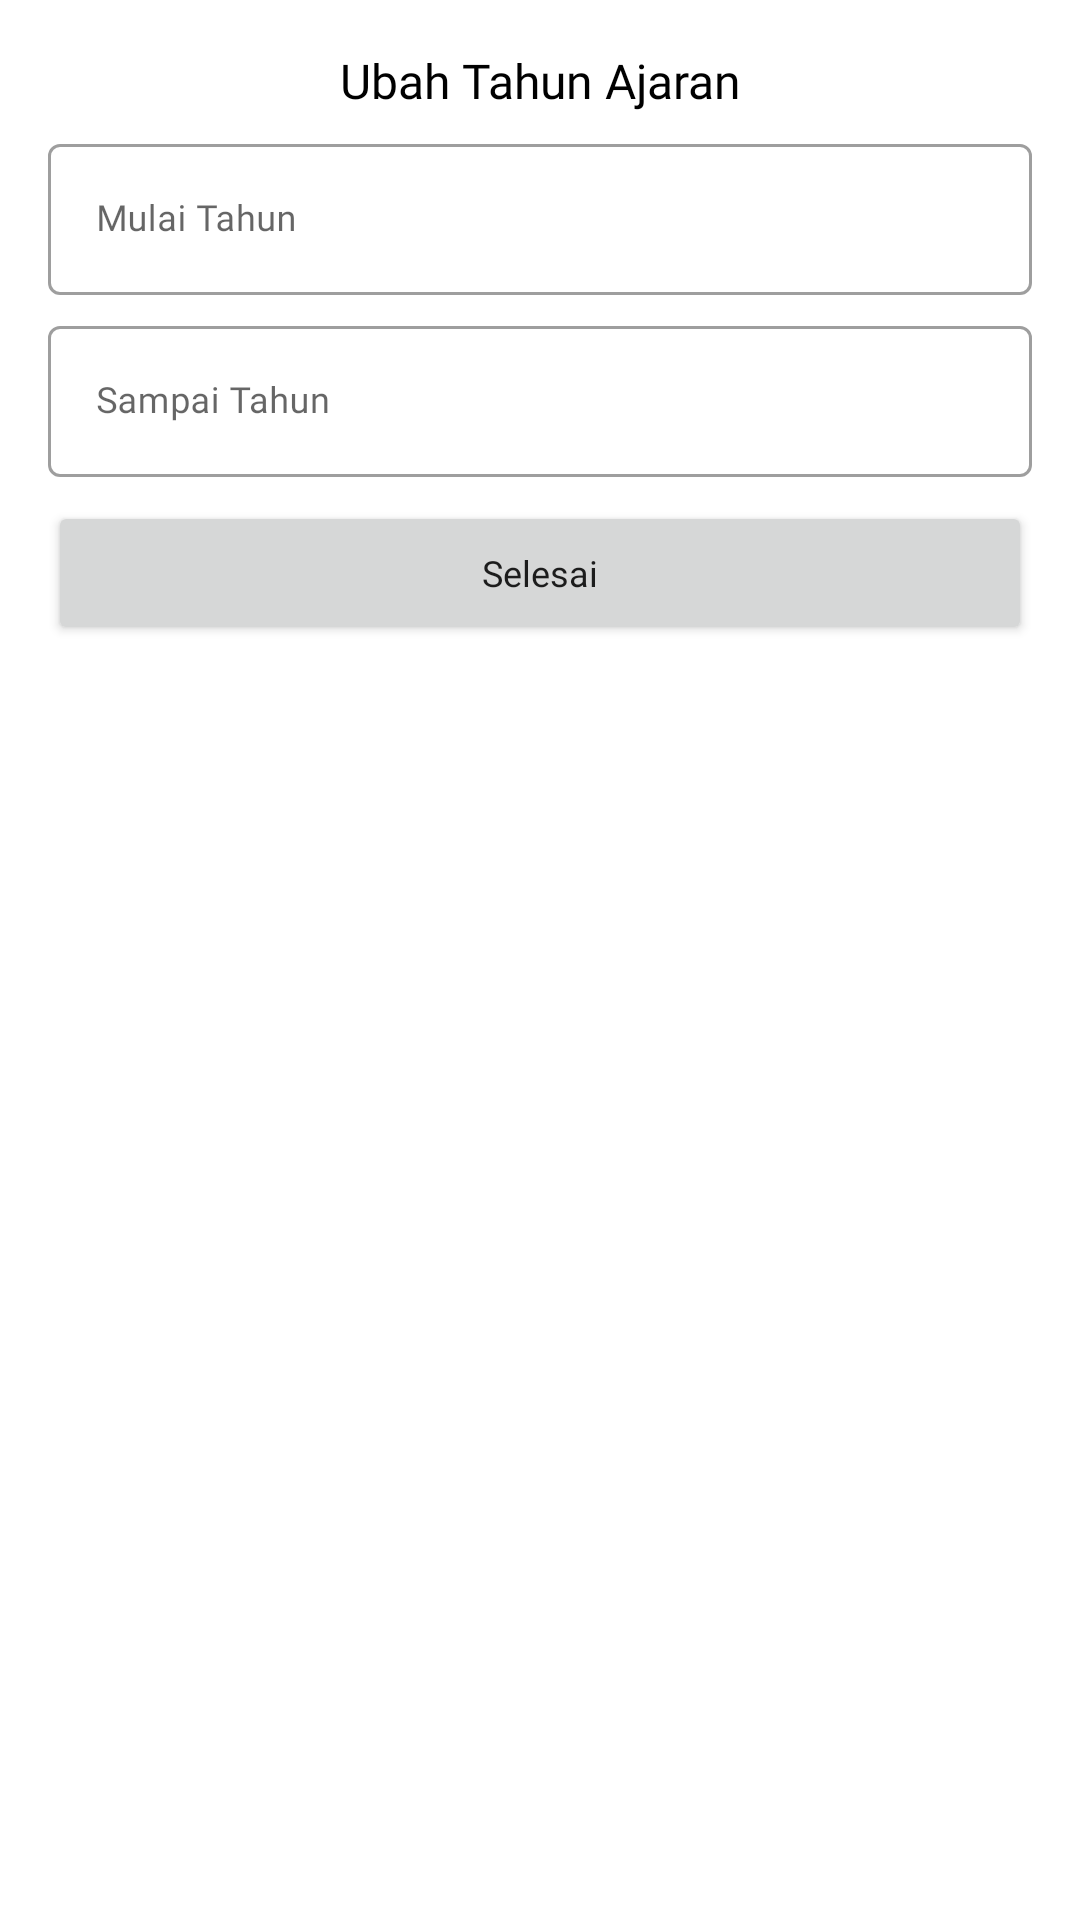

This screen was rendered from an Android layout file. Write that file and the resources it references.
<!-- AndroidManifest.xml: application theme Theme.StudentMonitoring -->
<!-- res/layout/layout_dialog_edit_year_school.xml -->
<?xml version="1.0" encoding="utf-8"?>
<RelativeLayout xmlns:android="http://schemas.android.com/apk/res/android"
    xmlns:tools="http://schemas.android.com/tools"
    android:layout_width="match_parent"
    android:layout_height="match_parent">

    <LinearLayout
        android:layout_width="match_parent"
        android:layout_height="wrap_content"
        android:orientation="vertical"
        android:layout_margin="16dp">

        <TextView
            android:layout_width="match_parent"
            android:layout_height="wrap_content"
            android:text="Ubah Tahun Ajaran"
            android:fontFamily="@font/poppins_bold"
            android:textSize="16sp"
            android:layout_marginBottom="5dp"
            android:textColor="@color/black"
            android:textAlignment="center"/>


        <com.google.android.material.textfield.TextInputLayout
            android:layout_width="match_parent"
            android:layout_height="wrap_content"
            style="@style/Widget.MaterialComponents.TextInputLayout.OutlinedBox"
            android:hint="Mulai Tahun"
            android:layout_marginBottom="5dp"
            android:layout_gravity="center_horizontal">

            <com.google.android.material.textfield.TextInputEditText
                android:id="@+id/year_school_ti_edit_from"
                android:layout_width="match_parent"
                android:layout_height="wrap_content"
                android:fontFamily="@font/poppins_medium"
                android:focusableInTouchMode="true"
                android:textSize="12sp"
                android:maxLength="12"
                android:inputType="text"/>

        </com.google.android.material.textfield.TextInputLayout>

        <com.google.android.material.textfield.TextInputLayout
            android:layout_width="match_parent"
            android:layout_height="wrap_content"
            style="@style/Widget.MaterialComponents.TextInputLayout.OutlinedBox"
            android:hint="Sampai Tahun"
            android:layout_marginBottom="2dp"
            android:layout_gravity="center_horizontal">

            <com.google.android.material.textfield.TextInputEditText
                android:id="@+id/year_school_ti_edit_to"
                android:layout_width="match_parent"
                android:layout_height="wrap_content"
                android:fontFamily="@font/poppins_medium"
                android:focusableInTouchMode="true"
                android:textSize="12sp"
                android:maxLength="4"
                android:inputType="text"/>

        </com.google.android.material.textfield.TextInputLayout>

        <Button
            android:id="@+id/finish_edit_btn"
            android:layout_width="match_parent"
            android:layout_height="wrap_content"
            android:text="Selesai"
            android:layout_marginTop="6dp"
            android:fontFamily="@font/poppins_medium"
            android:textSize="12sp"
            android:textAllCaps="false"/>


    </LinearLayout>

</RelativeLayout>
<!-- resources referenced by this layout -->
<resources>
  <color name="black">#FF000000</color>
  <style name="Theme.StudentMonitoring" parent="Theme.MaterialComponents.DayNight.NoActionBar">
          
          <item name="colorPrimary">@color/purple_custom</item>
          <item name="colorPrimaryVariant">@color/purple_custom</item>
          <item name="colorOnPrimary">@color/white</item>
          
          <item name="colorSecondary">@color/purple_200</item>
          <item name="colorSecondaryVariant">@color/teal_700</item>
          <item name="colorOnSecondary">@color/black</item>
          
          <item name="android:statusBarColor" tools:targetApi="l">?attr/colorOnPrimary</item>
  
  
  
  
          
      </style>
  <color name="purple_custom">#8b6fef</color>
  <color name="white">#FFFFFFFF</color>
  <color name="purple_200">#FFBB86FC</color>
  <color name="teal_700">#FF018786</color>
</resources>
